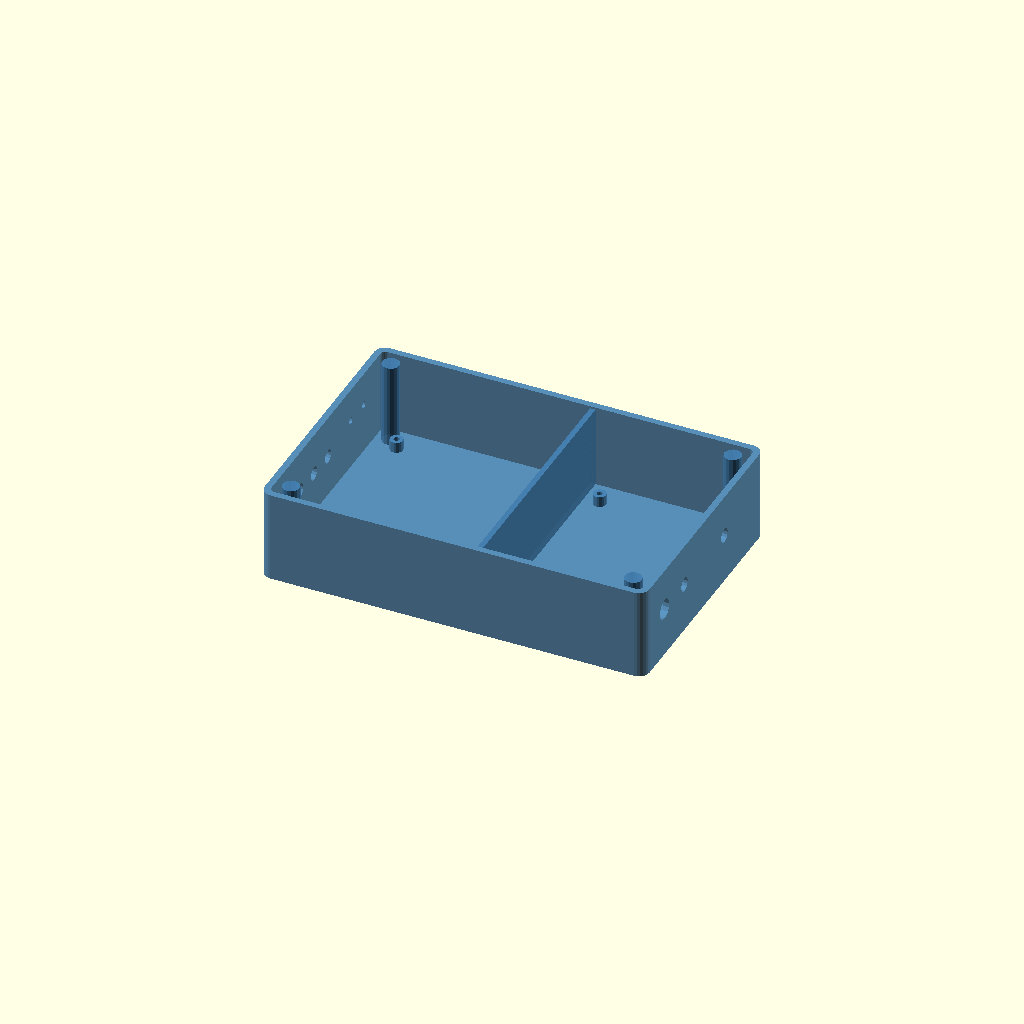
Cell 1: rendered with the file's own defaults.
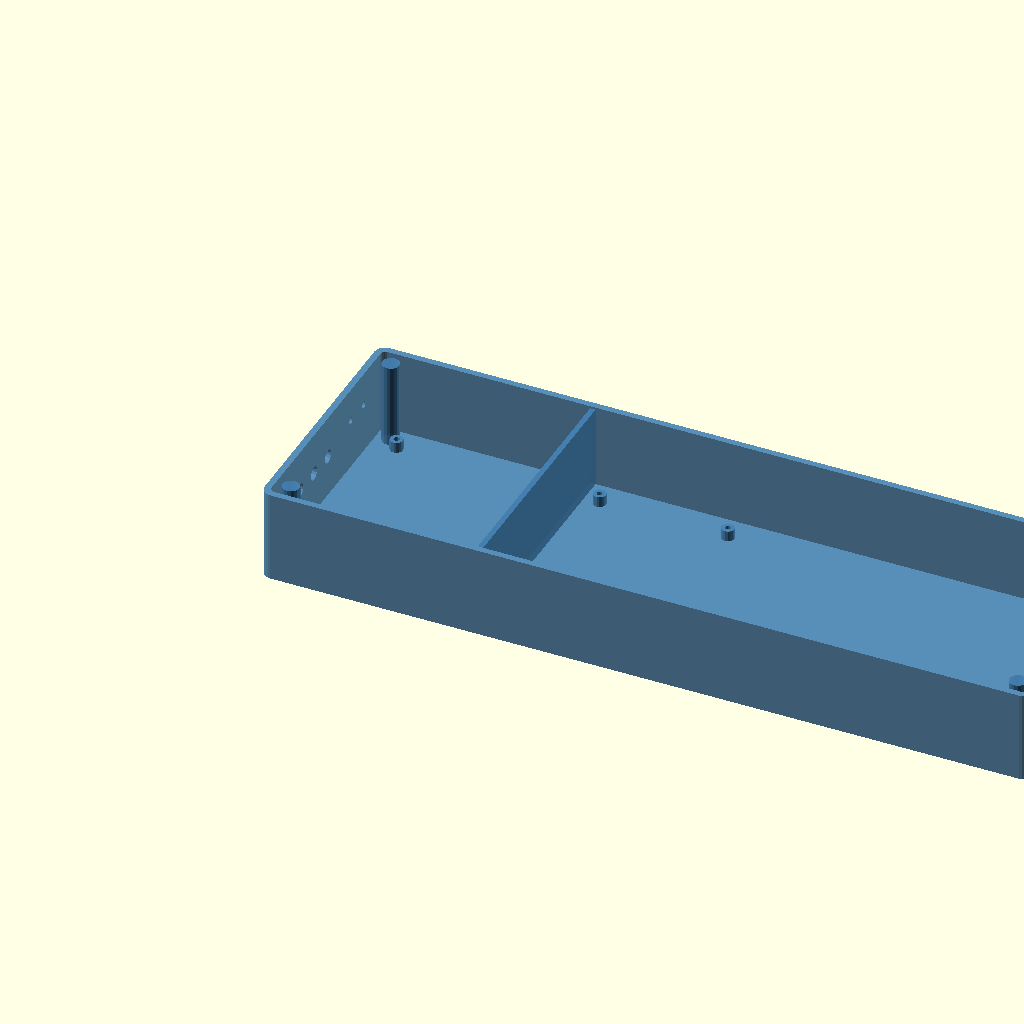
Cell 2: the same model with box_w = 360.
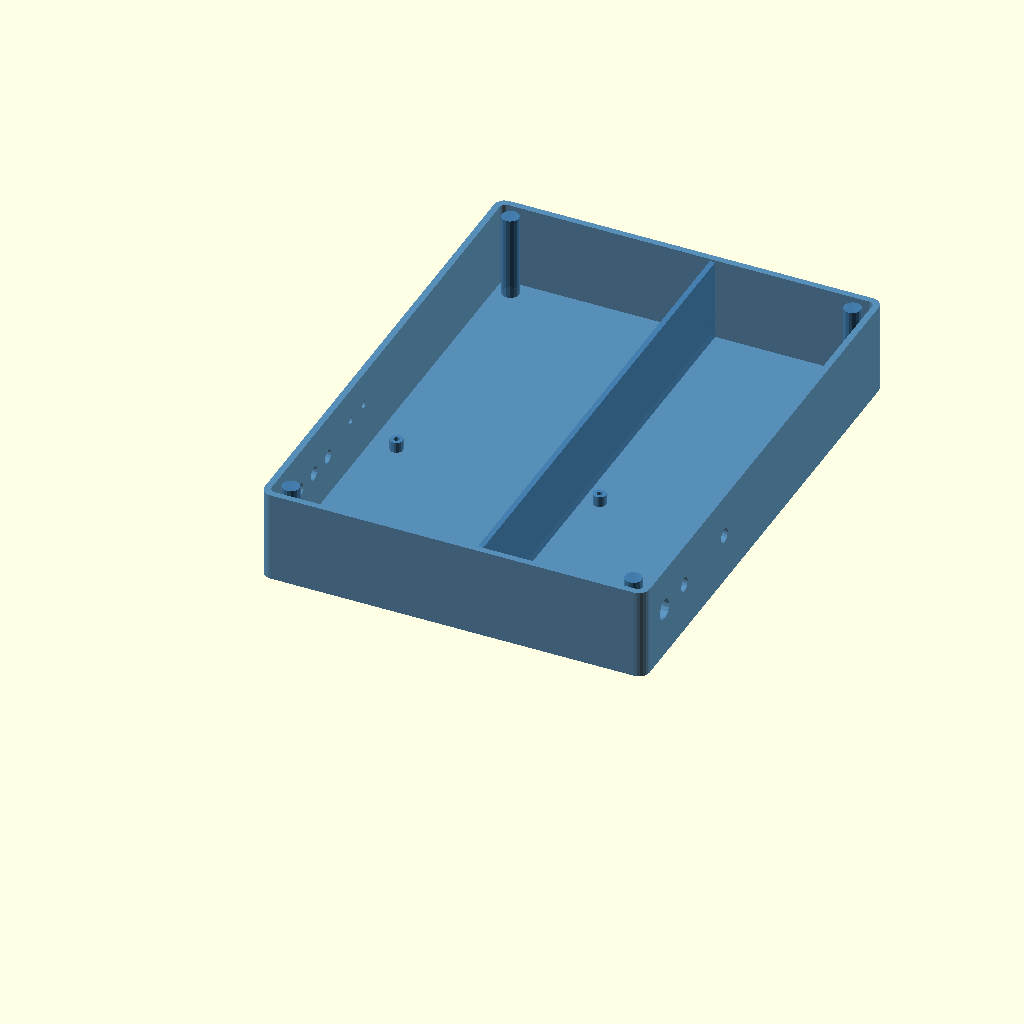
Cell 3: the same model with box_d = 240.
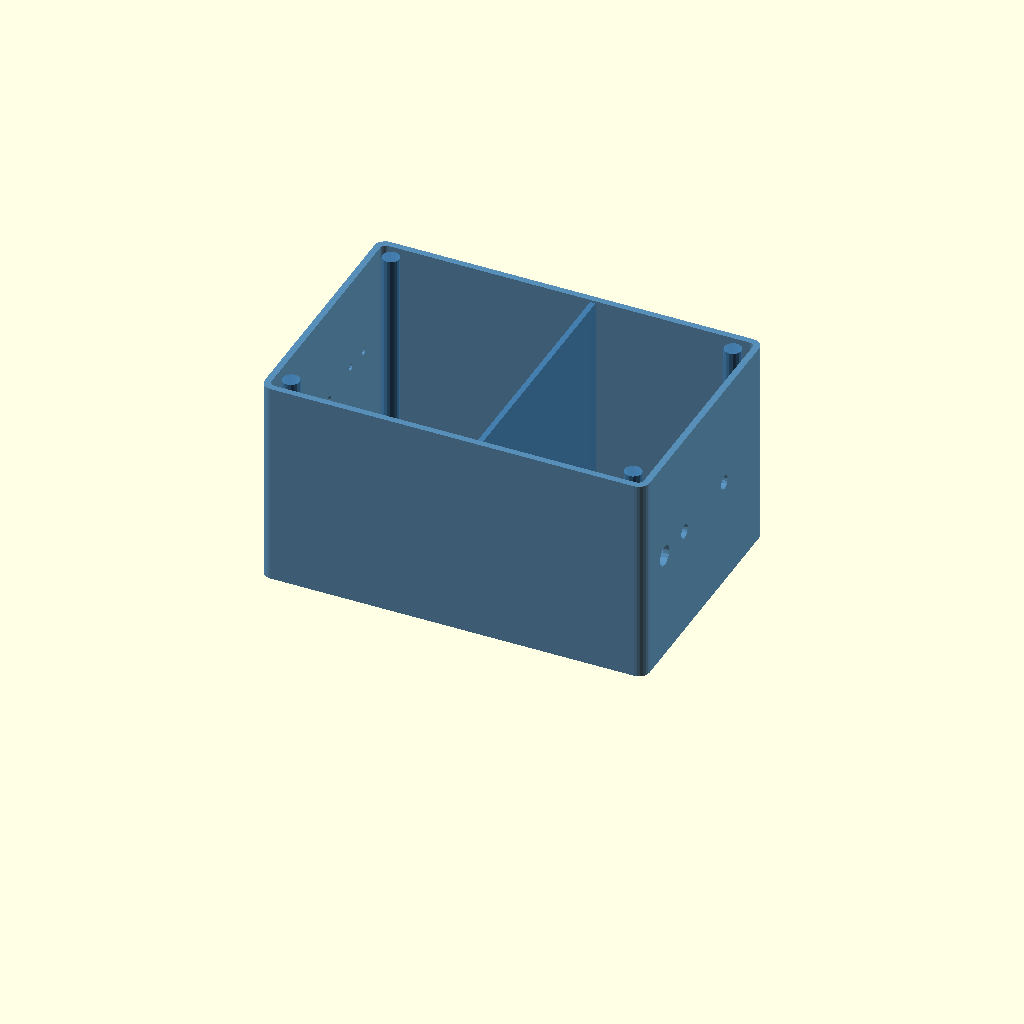
Cell 4 — box_h set to 110, the other parameters unchanged.
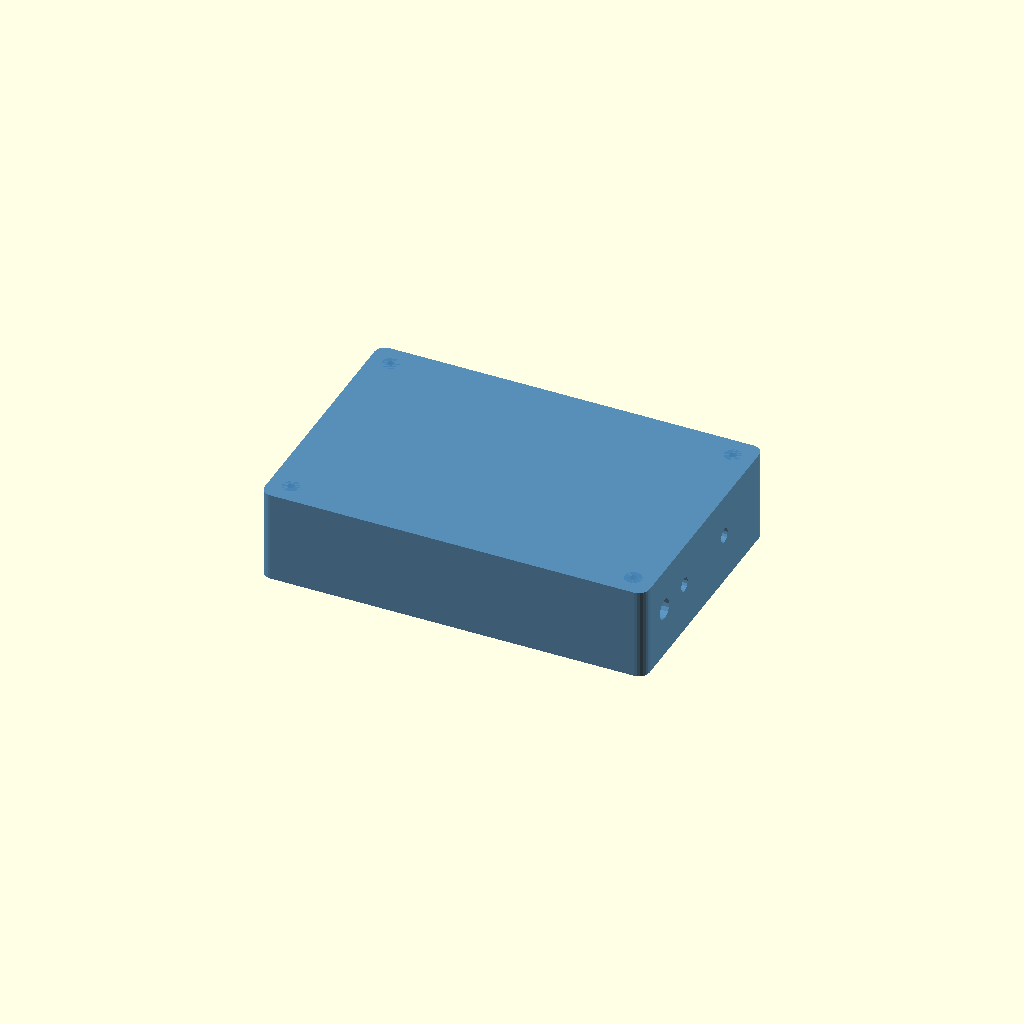
Cell 5 — wall set to 6, the other parameters unchanged.
One fixed orthographic camera (rotation 55°, 0°, 25°; colour scheme Cornfield) for every cell.
OpenSCAD source file calibration/calibration_system/enclosures/cal_station_box.scad:
/**
 * cal_station_box.scad — TM-CAL-ENC-002 Rev A
 * Calibration Station Combined Enclosure
 *
 * Larger integration box for full bench/field cal station:
 *   - GPSDO PCB with ESP32 + Si5351 + GPS
 *   - Power reference PCB (AD8307 + attenuator chain)
 *   - CYD touchscreen display (optional, front panel cutout)
 *   - Internal RF dividers to isolate signal paths
 *
 * This enclosure is for bench/station use.
 * The gpsdo_enclosure.scad (smaller) is for pure portable use.
 *
 * Envelope: 180×120×55 mm
 */

// ── Parameters ──────────────────────────────────────────────────────────────
box_w  = 180.0;
box_d  = 120.0;
box_h  = 55.0;
wall   = 3.0;
floor_h = 3.5;
lid_h  = 12.0;
body_h = box_h - lid_h;
r      = 5.0;
$fn    = 32;

sma_d     = 6.5;
bnc_d     = 9.5;
led_d     = 3.2;
usb_w     = 9.0;
usb_h     = 4.0;
barrel_d  = 6.5;
screw_d   = 3.3;

// CYD touchscreen window (2.8" TFT: 75mm × 58mm active area)
cyd_w     = 78.0;
cyd_h     = 62.0;

// Internal RF divider wall (vertical partition between signal ref and counter)
div_x     = 100.0;

module rounded_box(w, d, h, r_) {
    hull()
        for (x=[r_, w-r_]) for (y=[r_, d-r_])
            translate([x, y, 0]) cylinder(h=h, r=r_, $fn=24);
}

module standoff(x, y, h_=5.0) {
    translate([x, y, floor_h])
        difference() {
            cylinder(h=h_, d=6.0, $fn=16);
            translate([0,0,-0.5]) cylinder(h=h_+1, d=2.7, $fn=16);
        }
}

module body() {
    difference() {
        rounded_box(box_w, box_d, body_h, r);

        // Inner cavity
        translate([wall, wall, floor_h])
            rounded_box(box_w-2*wall, box_d-2*wall, body_h, r-wall+0.5);

        // ── FRONT PANEL (y=box_d) ─────────────────────────────────────
        // CYD display window (if CYD mounted in front panel)
        translate([(box_w-cyd_w)/2, box_d+0.5, floor_h+2])
            cube([cyd_w, wall+1, cyd_h]);

        // ── LEFT PANEL (x=0): SMA outputs ─────────────────────────────
        // SMA: 10M REF
        translate([-0.5, 20, floor_h + (body_h-floor_h)/2])
        rotate([0,90,0]) cylinder(h=wall+1, d=sma_d, $fn=16);
        // SMA: 1M REF
        translate([-0.5, 34, floor_h + (body_h-floor_h)/2])
        rotate([0,90,0]) cylinder(h=wall+1, d=sma_d, $fn=16);
        // SMA: PROG OUT
        translate([-0.5, 48, floor_h + (body_h-floor_h)/2])
        rotate([0,90,0]) cylinder(h=wall+1, d=sma_d, $fn=16);
        // SMA: CAL LVL (−20 dBm)
        translate([-0.5, 62, floor_h + (body_h-floor_h)/2])
        rotate([0,90,0]) cylinder(h=wall+1, d=sma_d, $fn=16);
        // LEDs
        translate([-0.5, 85, floor_h + (body_h-floor_h)/2 + 4])
        rotate([0,90,0]) cylinder(h=wall+1, d=led_d, $fn=16);  // GPS
        translate([-0.5, 98, floor_h + (body_h-floor_h)/2 + 4])
        rotate([0,90,0]) cylinder(h=wall+1, d=led_d, $fn=16);  // LOCK

        // ── RIGHT PANEL (x=box_w): FREQ IN, GPS ANT, power ────────────
        // BNC: FREQ IN
        translate([box_w+0.5, 20, floor_h + (body_h-floor_h)/2])
        rotate([0,-90,0]) cylinder(h=wall+1, d=bnc_d, $fn=16);
        // SMA: GPS ANT
        translate([box_w+0.5, 40, floor_h + (body_h-floor_h)/2])
        rotate([0,-90,0]) cylinder(h=wall+1, d=sma_d, $fn=16);
        // USB Micro-B
        translate([box_w+0.5, 60-usb_w/2, floor_h + 5])
            cube([wall+1, usb_w, usb_h]);
        // Barrel jack 5V
        translate([box_w+0.5, 80, floor_h + (body_h-floor_h)/2])
        rotate([0,-90,0]) cylinder(h=wall+1, d=barrel_d, $fn=16);

        // ── Lid screw holes ─────────────────────────────────────────────
        for (x=[10, box_w-10]) for (y=[10, box_d-10])
            translate([x, y, body_h-5])
                cylinder(h=6, d=screw_d, $fn=16);
    }

    // Internal RF divider wall (separates signal ref from counter section)
    translate([div_x, wall, floor_h])
        cube([2.5, box_d-2*wall, body_h - floor_h - 1]);

    // PCB standoffs — left section (GPSDO PCB ~80×90mm)
    for (pos=[[15, 12], [90, 12], [15, 105], [90, 105]])
        standoff(pos[0], pos[1]);

    // PCB standoffs — right section (power ref PCB ~60×90mm)
    for (pos=[[110, 12], [170, 12], [110, 105], [170, 105]])
        standoff(pos[0], pos[1]);

    // Corner screw bosses
    for (x=[10, box_w-10]) for (y=[10, box_d-10])
        translate([x, y, 0]) cylinder(h=body_h, d=8, $fn=16);
}

module lid() {
    fl_d    = 4.0;
    plate_h = lid_h - fl_d;
    difference() {
        union() {
            rounded_box(box_w, box_d, plate_h, r);
            translate([wall+1, wall+1, plate_h])
                rounded_box(box_w-2*(wall+1), box_d-2*(wall+1), fl_d, r-wall);
        }
        for (x=[10, box_w-10]) for (y=[10, box_d-10])
            translate([x, y, -0.5])
                cylinder(h=lid_h+1, d=screw_d, $fn=16);
        // Vent slots (RF-safe: ≤10mm length for f < 15 GHz)
        for (sx=[20:15:160])
            translate([sx, 40, -0.5])
                cube([8, 2, plate_h+1]);
    }
}

print_part = "body";   // "body" | "lid"

if (print_part == "body")
    color("steelblue", 0.9) body();
else
    color("lightsteelblue", 0.9) lid();

// ── Assembly Notes ──────────────────────────────────────────────────────────
// 1. Print body and lid in PETG (temperature-stable, adequate RF shielding base).
// 2. Line interior walls, floor, lid inner face with copper adhesive tape.
// 3. Mount GPSDO PCB in left section (x=0 to 100); power ref PCB in right section.
// 4. Connect RF divider wall to copper tape ground plane with copper tape.
// 5. If using CYD: mount CYD in front panel opening; secure with M2 screws.
//    Run ribbon cable from CYD to ESP32 GPIO through internal grommet.
// 6. GPS patch antenna mounts outside on top of enclosure or remote via SMA coax.
Parameter table extracted from the source (name, type, default, range or options):
box_w: number, default 180
box_d: number, default 120
box_h: number, default 55
wall: number, default 3
floor_h: number, default 3.5
lid_h: number, default 12
r: number, default 5
sma_d: number, default 6.5
bnc_d: number, default 9.5
led_d: number, default 3.2
usb_w: number, default 9
usb_h: number, default 4
barrel_d: number, default 6.5
screw_d: number, default 3.3
cyd_w: number, default 78
cyd_h: number, default 62
div_x: number, default 100
